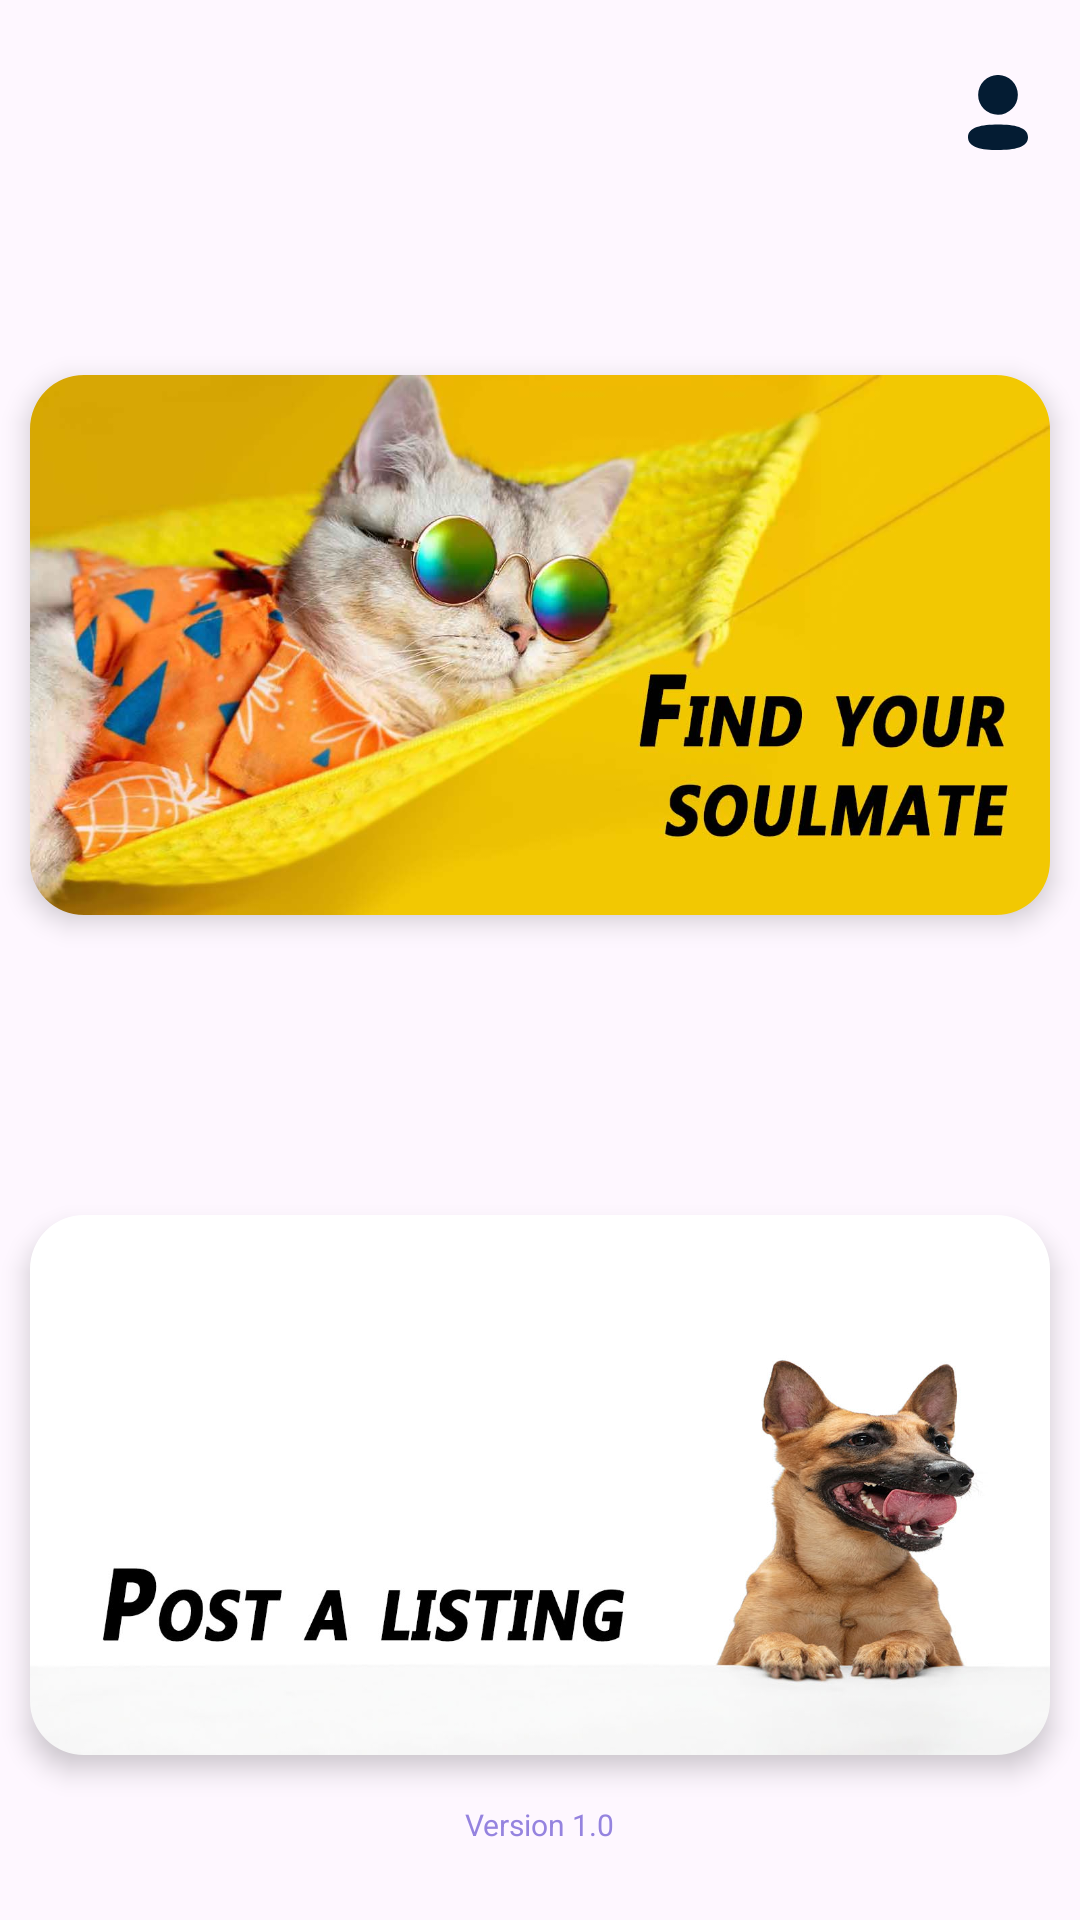

Write the Android layout XML for this screen, with the resource values it uses.
<!-- AndroidManifest.xml: application theme Theme.AdoptMe -->
<!-- res/layout/activity_option_board.xml -->
<?xml version="1.0" encoding="utf-8"?>
<LinearLayout xmlns:android="http://schemas.android.com/apk/res/android"
    xmlns:app="http://schemas.android.com/apk/res-auto"
    xmlns:tools="http://schemas.android.com/tools"
    android:layout_width="match_parent"
    android:layout_height="match_parent">

    <androidx.constraintlayout.widget.ConstraintLayout
        android:layout_width="fill_parent"
        android:layout_height="fill_parent"
        tools:context=".OptionBoard">

        <ImageView
            android:id="@+id/profileImg"
            android:layout_width="25dp"
            android:layout_height="25dp"
            android:layout_marginRight="15dp"
            android:layout_marginTop="25dp"
            android:src="@drawable/ic_profile"
            app:layout_constraintEnd_toEndOf="parent"
            app:layout_constraintTop_toTopOf="parent" />

        <com.google.android.material.imageview.ShapeableImageView
            android:id="@+id/image_view"
            android:layout_width="340dp"
            android:layout_height="180dp"
            android:layout_marginTop="125dp"
            android:layout_gravity="center"
            android:background="@drawable/bg_shadow"
            android:elevation="5dp"
            app:layout_constraintEnd_toEndOf="parent"
            app:layout_constraintStart_toStartOf="parent"
            app:layout_constraintTop_toTopOf="parent"
            app:shapeAppearanceOverlay="@style/roundCornerImageView"
            app:srcCompat="@drawable/catyellowbguse"
            android:scaleType="centerCrop"
            />

        <com.google.android.material.imageview.ShapeableImageView
            android:id="@+id/imageView4"
            android:layout_width="340dp"
            android:layout_height="180dp"
            android:layout_marginTop="100dp"
            android:layout_gravity="center"
            android:background="@drawable/bg_shadow"
            android:elevation="5dp"
            app:layout_constraintEnd_toEndOf="parent"
            app:layout_constraintStart_toStartOf="parent"
            app:layout_constraintTop_toBottomOf="@id/image_view"
            app:shapeAppearanceOverlay="@style/roundCornerImageView"
            app:srcCompat="@drawable/dogwhitebguse"
            android:scaleType="centerCrop" />

        <TextView
            android:layout_width="wrap_content"
            android:layout_height="wrap_content"
            app:layout_constraintBottom_toBottomOf="parent"
            app:layout_constraintStart_toStartOf="parent"
            app:layout_constraintEnd_toEndOf="parent"
            android:textSize="10sp"
            android:textColor="#9583DF"
            android:text="Version 1.0"
            android:layout_marginBottom="25dp"/>

    </androidx.constraintlayout.widget.ConstraintLayout>
</LinearLayout>
<!-- resources referenced by this layout -->
<resources>
  <!-- drawable bg_shadow (drawable) -->
  <?xml version="1.0" encoding="utf-8"?>
  <layer-list xmlns:android="http://schemas.android.com/apk/res/android">
      <item >
          <shape
              android:shape="rectangle">
              <solid android:color="#e5e5e5" />
              <corners android:radius="4dp"/>
          </shape>
      </item>
      <item android:right=".5dp" android:left=".5dp" android:top=".5dp" android:bottom=".5dp">
          <shape
              android:shape="rectangle">
              <solid android:color="@android:color/white"/>
              <corners android:radius="4dp"/>
          </shape>
      </item>
  
  </layer-list>
  <!-- drawable catyellowbguse: jpg bitmap (drawable-xhdpi, 97213 bytes) -->
  <!-- drawable dogwhitebguse: jpg bitmap (drawable-xhdpi, 110840 bytes) -->
  <!-- drawable ic_profile (drawable-v24) -->
  <vector xmlns:android="http://schemas.android.com/apk/res/android"
      android:width="16dp"
      android:height="20dp"
      android:viewportWidth="16"
      android:viewportHeight="20">
    <path
        android:pathData="M0,16.575c0,-2.722 3.685,-3.4 8,-3.4 4.339,0 8,0.7 8,3.425S12.315,20 8,20C3.662,20 0,19.3 0,16.575ZM2.706,5.291A5.294,5.294 0,1 1,8 10.583,5.274 5.274,0 0,1 2.706,5.291Z"
        android:fillColor="#041C33"/>
  </vector>
  <style name="roundCornerImageView" parent="">
          <item name="cornerFamily">rounded</item>
          <item name="cornerSize">10%</item>
      </style>
  <style name="Theme.AdoptMe" parent="Base.Theme.AdoptMe" />
  <style name="Base.Theme.AdoptMe" parent="Theme.Material3.Light.NoActionBar">
          
          
  
  
  
      </style>
</resources>
